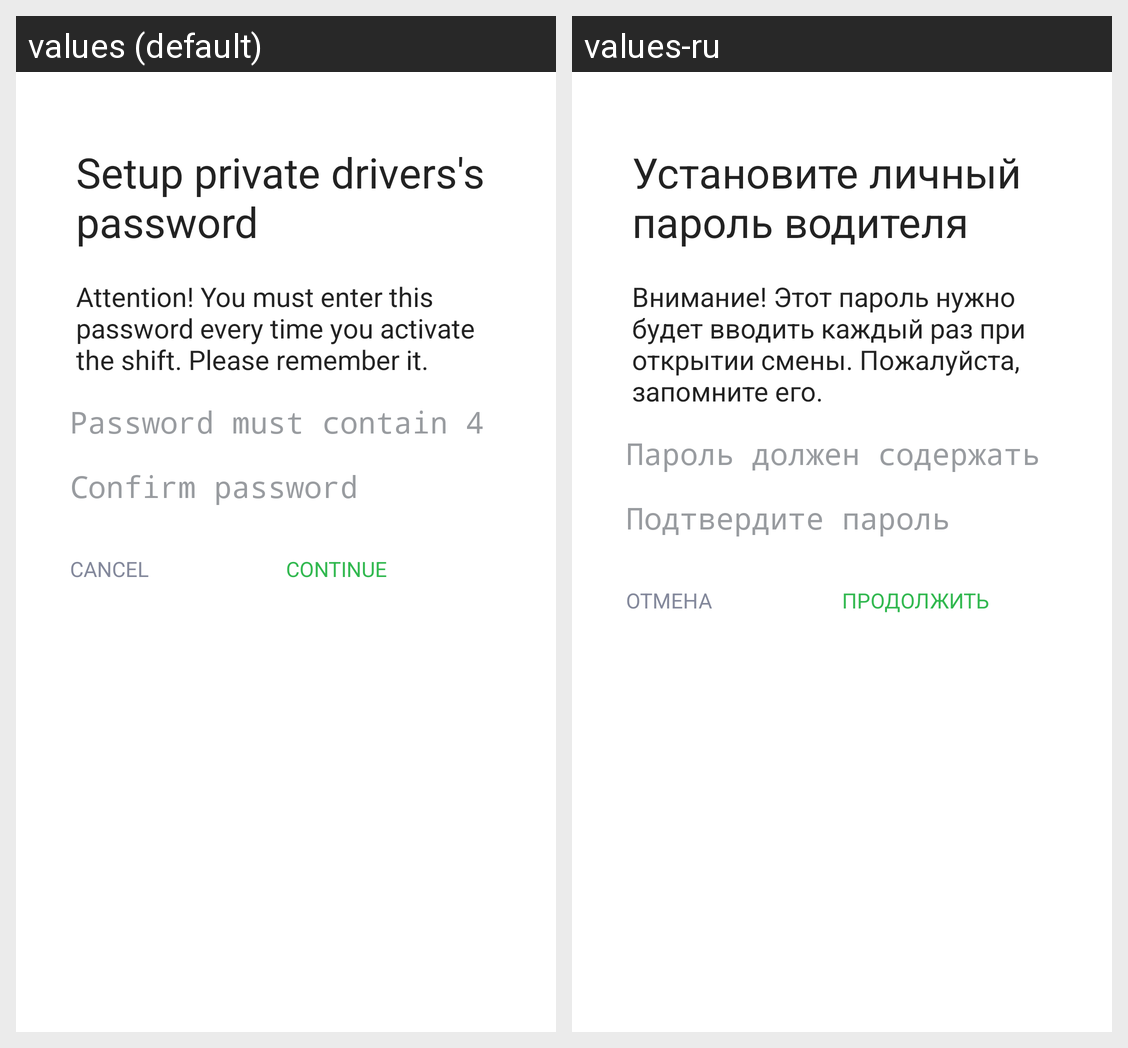

This grid shows one Android layout under two languages. Give, for every string resource on the screen, its name, the default text and each shown locale's text.
Android screen res/layout/fragment_setup_password.xml rendered under 2 locales, left to right: values (default), values-ru. Device: Nexus 5 (rendered at 1080×1920; each locale shown at half size, 540×960, under a caption strip naming it); theme NewTheme.
Strings drawn on this screen, with the default value and each locale's value (text and hints the layout hard-codes, and strings that could not be matched under every locale, appear in the picture but are not listed):

Setup_password
  values: Setup private drivers's password
  values-ru: Установите личный пароль водителя

About_driver_password_attention
  values: Attention! You must enter this password every time you activate the shift. Please remember it.
  values-ru: Внимание! Этот пароль нужно будет вводить каждый раз при открытии смены. Пожалуйста, запомните его.

About_driver_password
  values: Password must contain 4 digits
  values-ru: Пароль должен содержать 4 цифры

Confirm_password
  values: Confirm password
  values-ru: Подтвердите пароль

Cancel
  values: Cancel
  values-ru: Отмена

Continue
  values: Continue
  values-ru: Продолжить
